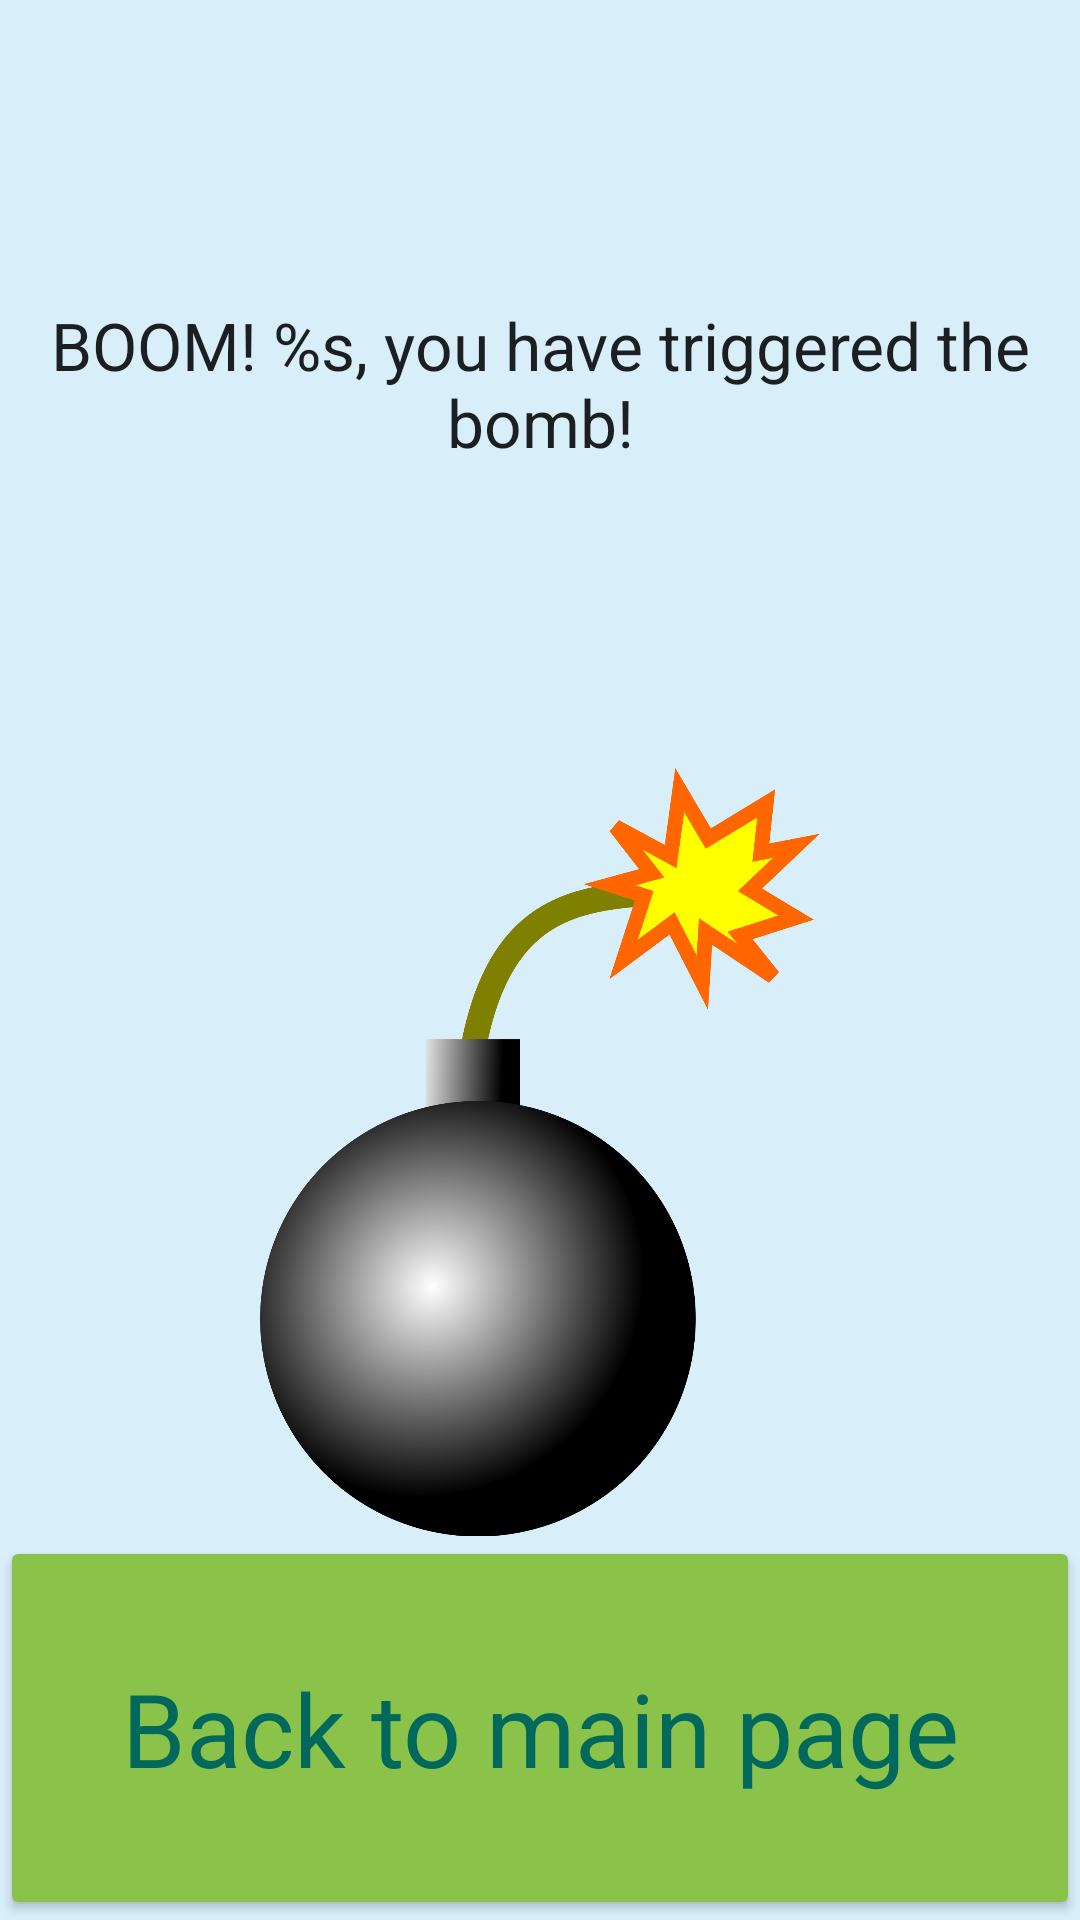

This screen was rendered from an Android layout file. Write that file and the resources it references.
<!-- AndroidManifest.xml: application theme Theme.OneToHundred -->
<!-- res/layout/activity_end.xml -->
<?xml version="1.0" encoding="utf-8"?>
<LinearLayout xmlns:android="http://schemas.android.com/apk/res/android"
    xmlns:app="http://schemas.android.com/apk/res-auto"
    xmlns:tools="http://schemas.android.com/tools"
    android:id="@+id/LinearLayout"
    android:layout_width="match_parent"
    android:layout_height="match_parent"
    android:layout_marginTop="10dp"
    android:layout_marginBottom="10dp"
    android:background="#2303A9F4"
    android:orientation="vertical"
    tools:context="com.adriel.onetohundred.EndActivity">

    <TextView
        android:id="@+id/endMsgTextView"
        android:layout_width="match_parent"
        android:layout_height="0dp"
        android:layout_weight="1"
        android:foregroundGravity="center"
        android:gravity="center"
        android:text="@string/finish_game"
        android:textAppearance="@style/TextAppearance.AppCompat.Large" />

    <ImageView
        android:id="@+id/bombImageView"
        android:layout_width="match_parent"
        android:layout_height="0dp"
        android:layout_weight="1"
        android:contentDescription="@string/bomb"
        app:srcCompat="@drawable/bomb" />

    <Button
        android:id="@+id/mainMenuButton"
        android:layout_width="match_parent"
        android:layout_height="0dp"
        android:layout_weight="0.5"
        android:text="@string/to_main"
        android:textAppearance="@style/TextAppearance.AppCompat.Display1"
        android:textColor="#00695C"
        app:backgroundTint="#8BC34A" />

</LinearLayout>
<!-- resources referenced by this layout -->
<resources>
  <!-- drawable bomb: png bitmap (drawable, 147510 bytes) -->
  <string name="bomb">Bomb</string>
  <string name="finish_game">BOOM! %s, you have triggered the bomb!</string>
  <string name="to_main">Back to main page</string>
  <style name="Theme.OneToHundred" parent="Theme.AppCompat.Light.NoActionBar">
          
          <item name="colorPrimary">@color/purple_500</item>
          <item name="colorPrimaryVariant">@color/purple_700</item>
          <item name="colorOnPrimary">@color/white</item>
          
          <item name="colorSecondary">@color/teal_200</item>
          <item name="colorSecondaryVariant">@color/teal_700</item>
          <item name="colorOnSecondary">@color/black</item>
          
          <item name="android:statusBarColor" tools:targetApi="l">?attr/colorPrimaryVariant</item>
          
          <item name="colorAccent">@color/colorAccent</item>
      </style>
  <!-- not gathered from this repository: default colours our renderer supplied (Android Studio template values) -->
  <color name="purple_500">#FF6200EE</color>
  <color name="purple_700">#FF3700B3</color>
  <color name="teal_200">#FF03DAC5</color>
  <color name="teal_700">#FF018786</color>
  <color name="black">#FF000000</color>
  <color name="white">#FFFFFFFF</color>
  <color name="colorAccent">#FF03DAC5</color>
</resources>
